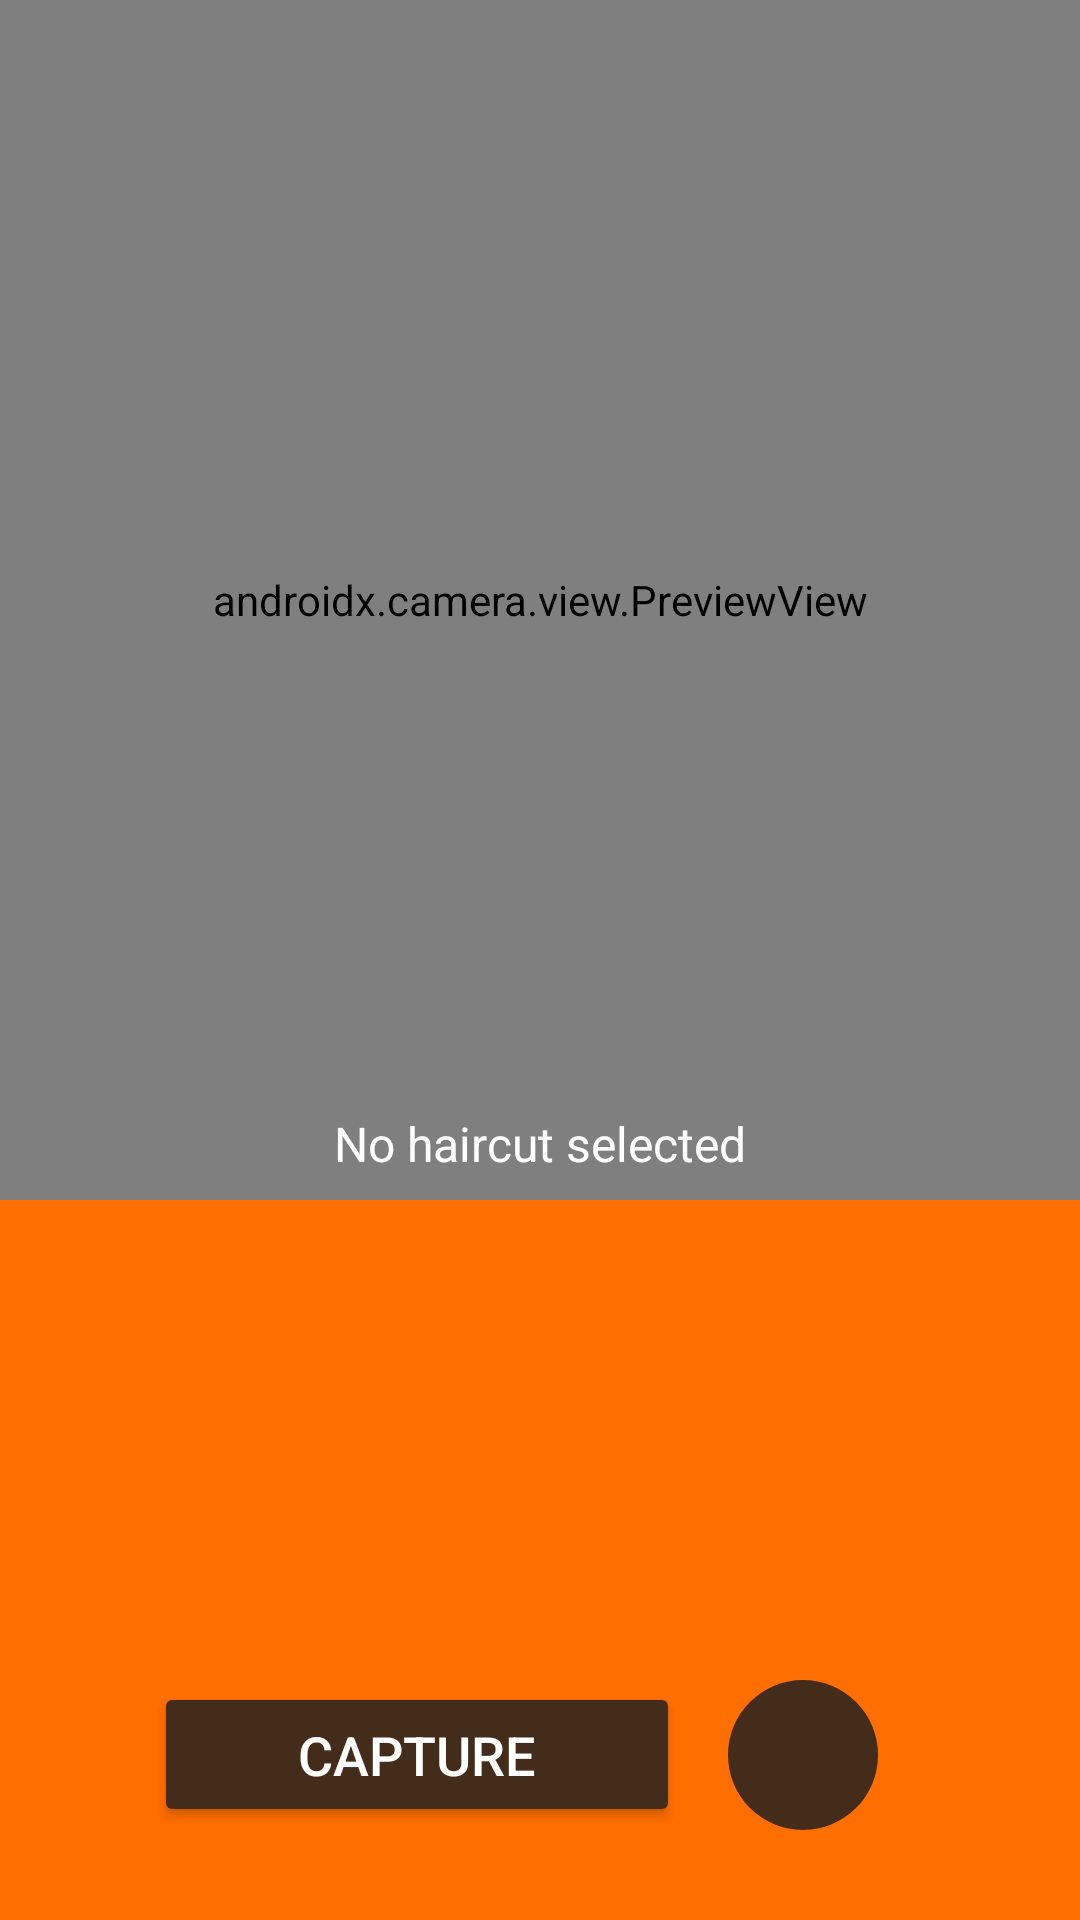

Reconstruct the res/layout file that produces this screen, plus the resources it refers to.
<!-- AndroidManifest.xml: application theme Theme.BarberuApplication -->
<!-- res/layout/activity_camera.xml -->
<?xml version="1.0" encoding="utf-8"?>
<androidx.constraintlayout.widget.ConstraintLayout
    xmlns:android="http://schemas.android.com/apk/res/android"
    xmlns:app="http://schemas.android.com/apk/res-auto"
    xmlns:tools="http://schemas.android.com/tools"
    android:id="@+id/review"
    android:layout_width="match_parent"
    android:layout_height="match_parent"
    android:background="@color/hotorange"
    tools:context=".Camera">

    <ImageButton
        android:id="@+id/return_button"
        android:layout_width="48dp"
        android:layout_height="48dp"
        android:layout_marginStart="16dp"
        android:layout_marginTop="16dp"
        android:background="?attr/selectableItemBackgroundBorderless"
        android:contentDescription="Return"
        android:src="@drawable/arrowreturn"
        app:layout_constraintStart_toStartOf="parent"
        app:layout_constraintTop_toTopOf="parent"
        tools:ignore="HardcodedText" />

    <androidx.camera.view.PreviewView
        android:id="@+id/previewView"
        android:layout_width="0dp"
        android:layout_height="0dp"
        app:layout_constraintTop_toTopOf="parent"
        app:layout_constraintStart_toStartOf="parent"
        app:layout_constraintEnd_toEndOf="parent"
        app:layout_constraintBottom_toTopOf="@id/hair_list"
        app:implementationMode="performance"
        app:scaleType="fillCenter" />

    <ImageView
        android:id="@+id/captured_image_view"
        android:layout_width="0dp"
        android:layout_height="0dp"
        android:visibility="gone"
        android:background="#000000"
        app:layout_constraintTop_toBottomOf="@id/return_button"
        app:layout_constraintStart_toStartOf="parent"
        app:layout_constraintEnd_toEndOf="parent"
        app:layout_constraintBottom_toTopOf="@id/hair_list"
        tools:ignore="ContentDescription" />

    <ImageView
        android:id="@+id/hair_overlay"
        android:layout_width="0dp"
        android:layout_height="0dp"
        android:scaleType="fitCenter"
        android:adjustViewBounds="true"
        android:visibility="gone"
        app:layout_constraintTop_toTopOf="@id/previewView"
        app:layout_constraintBottom_toBottomOf="@id/previewView"
        app:layout_constraintStart_toStartOf="@id/previewView"
        app:layout_constraintEnd_toEndOf="@id/previewView"
        app:layout_constraintDimensionRatio="1:1"
        app:layout_constraintWidth_percent="0.5"
        android:contentDescription="Hair Overlay"
        tools:ignore="HardcodedText" />

    <ProgressBar
        android:id="@+id/loading_spinner"
        android:layout_width="48dp"
        android:layout_height="48dp"
        android:layout_marginBottom="10dp"
        android:visibility="gone"
        app:layout_constraintBottom_toTopOf="@id/button_container"
        app:layout_constraintStart_toStartOf="parent"
        app:layout_constraintEnd_toEndOf="parent" />

    <TextView
        android:id="@+id/selected_haircut_label"
        android:layout_width="wrap_content"
        android:layout_height="wrap_content"
        android:text="No haircut selected"
        android:textColor="@android:color/white"
        android:textSize="16sp"
        android:layout_marginBottom="8dp"
        android:layout_gravity="center_horizontal"
        app:layout_constraintBottom_toTopOf="@id/hair_list"
        app:layout_constraintStart_toStartOf="parent"
        app:layout_constraintEnd_toEndOf="parent"
        tools:ignore="HardcodedText" />

    <androidx.recyclerview.widget.RecyclerView
        android:id="@+id/hair_list"
        android:layout_width="match_parent"
        android:layout_height="70dp"
        android:layout_marginBottom="10dp"
        android:paddingStart="8dp"
        android:paddingEnd="8dp"
        android:scrollbars="horizontal"
        app:layout_constraintBottom_toTopOf="@id/filter_list"
        app:layout_constraintEnd_toEndOf="parent"
        app:layout_constraintStart_toStartOf="parent"
        tools:ignore="SpeakableTextPresentCheck"
        tools:listitem="@layout/item_hair" />

    <androidx.recyclerview.widget.RecyclerView
        android:id="@+id/filter_list"
        android:layout_width="match_parent"
        android:layout_height="70dp"
        android:layout_marginBottom="10dp"
        android:paddingStart="8dp"
        android:paddingEnd="8dp"
        android:scrollbars="horizontal"
        app:layout_constraintBottom_toTopOf="@id/button_container"
        app:layout_constraintEnd_toEndOf="parent"
        app:layout_constraintStart_toStartOf="parent"
        tools:ignore="SpeakableTextPresentCheck"
        tools:listitem="@layout/item_filter" />

    <LinearLayout
        android:id="@+id/button_container"
        android:layout_width="0dp"
        android:layout_height="wrap_content"
        android:orientation="horizontal"
        android:gravity="center"
        android:layout_marginBottom="30dp"
        app:layout_constraintBottom_toBottomOf="parent"
        app:layout_constraintStart_toStartOf="parent"
        app:layout_constraintEnd_toEndOf="parent">

        <Button
            android:id="@+id/capture_button"
            android:layout_width="wrap_content"
            android:layout_height="wrap_content"
            android:backgroundTint="@color/espresso"
            android:paddingStart="48dp"
            android:paddingTop="12dp"
            android:paddingEnd="48dp"
            android:paddingBottom="12dp"
            android:text="Capture"
            android:textColor="@android:color/white"
            android:textSize="18sp"
            tools:ignore="HardcodedText" />

        <ImageButton
            android:id="@+id/rotate_button"
            android:layout_width="50dp"
            android:layout_height="50dp"
            android:scaleType="fitCenter"
            android:background="@drawable/rounded_button"
            android:src="@drawable/rotate"
            android:padding="12dp"
            android:layout_marginStart="16dp"
            android:layout_marginEnd="16dp"
            android:contentDescription="Rotate camera"
            tools:ignore="HardcodedText" />

        <Button
            android:id="@+id/retake_button"
            android:layout_width="wrap_content"
            android:layout_height="wrap_content"
            android:text="Retake"
            android:backgroundTint="#E57373"
            android:paddingStart="48dp"
            android:paddingTop="12dp"
            android:paddingEnd="48dp"
            android:paddingBottom="12dp"
            android:textColor="@android:color/white"
            android:textSize="18sp"
            android:visibility="gone"
            android:layout_marginStart="16dp"
            tools:ignore="HardcodedText" />

        <Button
            android:id="@+id/next_button"
            android:layout_width="wrap_content"
            android:layout_height="wrap_content"
            android:text="Next"
            android:backgroundTint="#66BB6A"
            android:paddingStart="48dp"
            android:paddingTop="12dp"
            android:paddingEnd="48dp"
            android:paddingBottom="12dp"
            android:textColor="@android:color/white"
            android:textSize="18sp"
            android:visibility="gone"
            android:layout_marginStart="16dp"
            tools:ignore="HardcodedText" />
    </LinearLayout>
</androidx.constraintlayout.widget.ConstraintLayout>
<!-- res/layout/item_hair.xml (included above) -->
<?xml version="1.0" encoding="utf-8"?>
<ImageView
    xmlns:android="http://schemas.android.com/apk/res/android"
    xmlns:tools="http://schemas.android.com/tools"
    android:id="@+id/hair_item_image"
    android:layout_width="60dp"
    android:layout_height="60dp"
    android:layout_marginEnd="16dp"
    android:background="@drawable/rounded_button"
    android:scaleType="centerCrop"
    android:contentDescription="Hair style option"
    tools:ignore="HardcodedText" />
<!-- res/layout/item_filter.xml (included above) -->
<?xml version="1.0" encoding="utf-8"?>
<FrameLayout xmlns:android="http://schemas.android.com/apk/res/android"
    xmlns:tools="http://schemas.android.com/tools"
    android:layout_width="70dp"
    android:layout_height="70dp"
    android:layout_marginEnd="16dp">

    <ImageView
        android:id="@+id/filter_image"
        android:layout_width="match_parent"
        android:layout_height="match_parent"
        android:scaleType="fitCenter"
        android:contentDescription="Filter image"
        android:background="?attr/selectableItemBackgroundBorderless"
        tools:ignore="HardcodedText" />

    <ImageView
        android:id="@+id/favorite_icon"
        android:layout_width="22dp"
        android:layout_height="22dp"
        android:layout_gravity="top|end"
        android:layout_margin="6dp"
        android:src="@drawable/ic_heart_outline"
        android:contentDescription="Favorite"
        android:background="?attr/selectableItemBackgroundBorderless"
        tools:ignore="HardcodedText" />
</FrameLayout>
<!-- resources referenced by this layout -->
<resources>
  <color name="espresso">#432C1A</color>
  <color name="hotorange">#FF6E00</color>
  <!-- drawable arrowreturn (drawable) -->
  <vector xmlns:android="http://schemas.android.com/apk/res/android" android:autoMirrored="true" android:height="24dp" android:tint="#432C1A" android:viewportHeight="24" android:viewportWidth="24" android:width="24dp">
  
  
      <path android:fillColor="@color/espresso" android:pathData="M20,11H7.83l5.59,-5.59L12,4l-8,8 8,8 1.41,-1.41L7.83,13H20v-2z"/>
  
  
  </vector>
  <!-- drawable rounded_button (drawable) -->
  <?xml version="1.0" encoding="utf-8"?>
  <shape xmlns:android="http://schemas.android.com/apk/res/android"
      android:shape="oval">
  
      <solid android:color="@color/espresso" />
  
  </shape>
  <style name="Theme.BarberuApplication" parent="Base.Theme.BarberuApplication" />
  <style name="Base.Theme.BarberuApplication" parent="Theme.Material3.DayNight.NoActionBar">
          
          
      </style>
</resources>
